Run: headless pygame with SDL's dummy video driver; simulated clock (each Clock.tick advances the game by its frame time, no real sleeping); random seed 0; keys injected as events and as key.get_pressed() state; mouse plan: one left click at the window centre at the start of phase 2, then a move to the lower-right quarter at the start of phase 3.
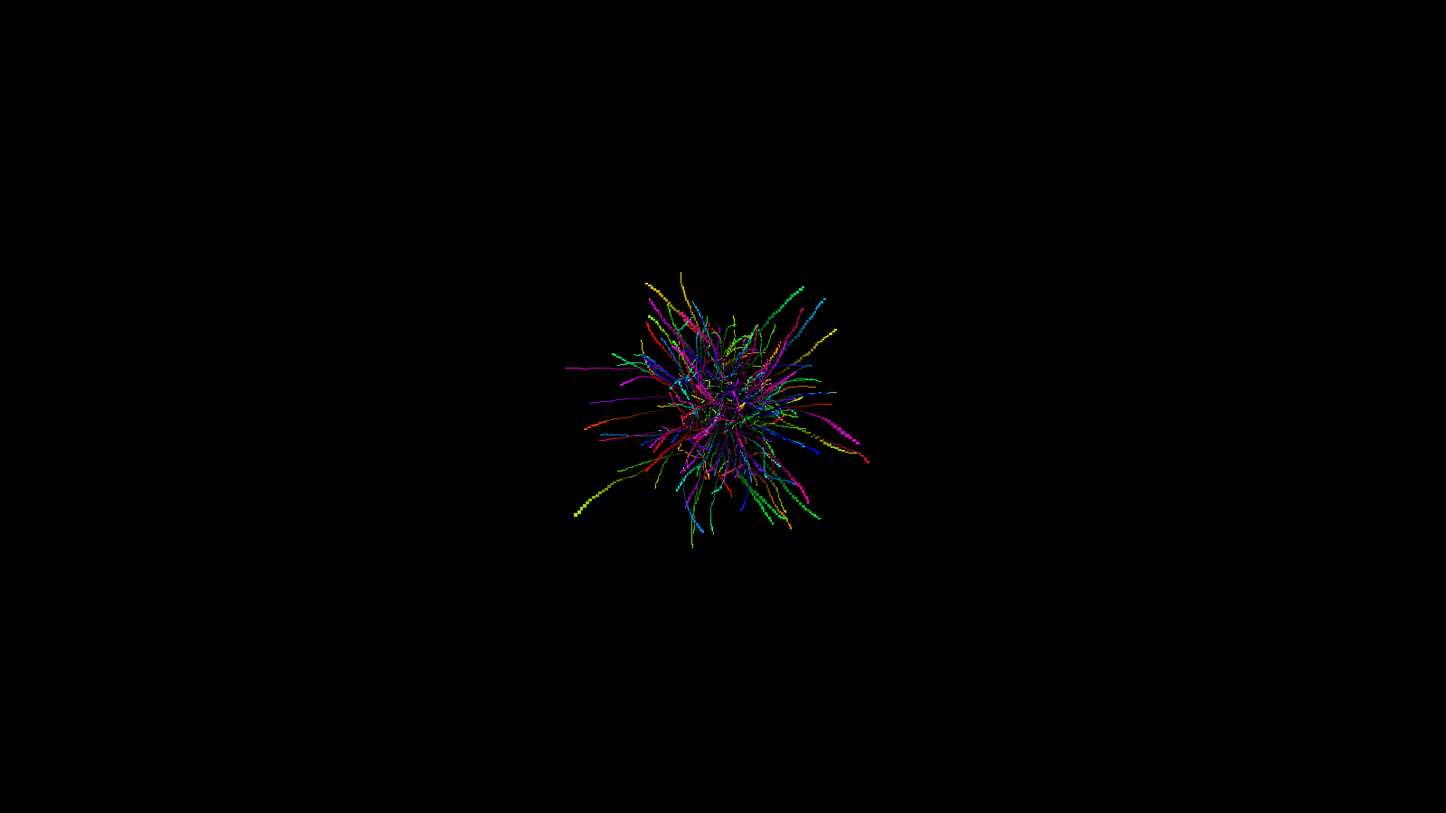
Frame 1 of 4 · flips 1–60 · no input
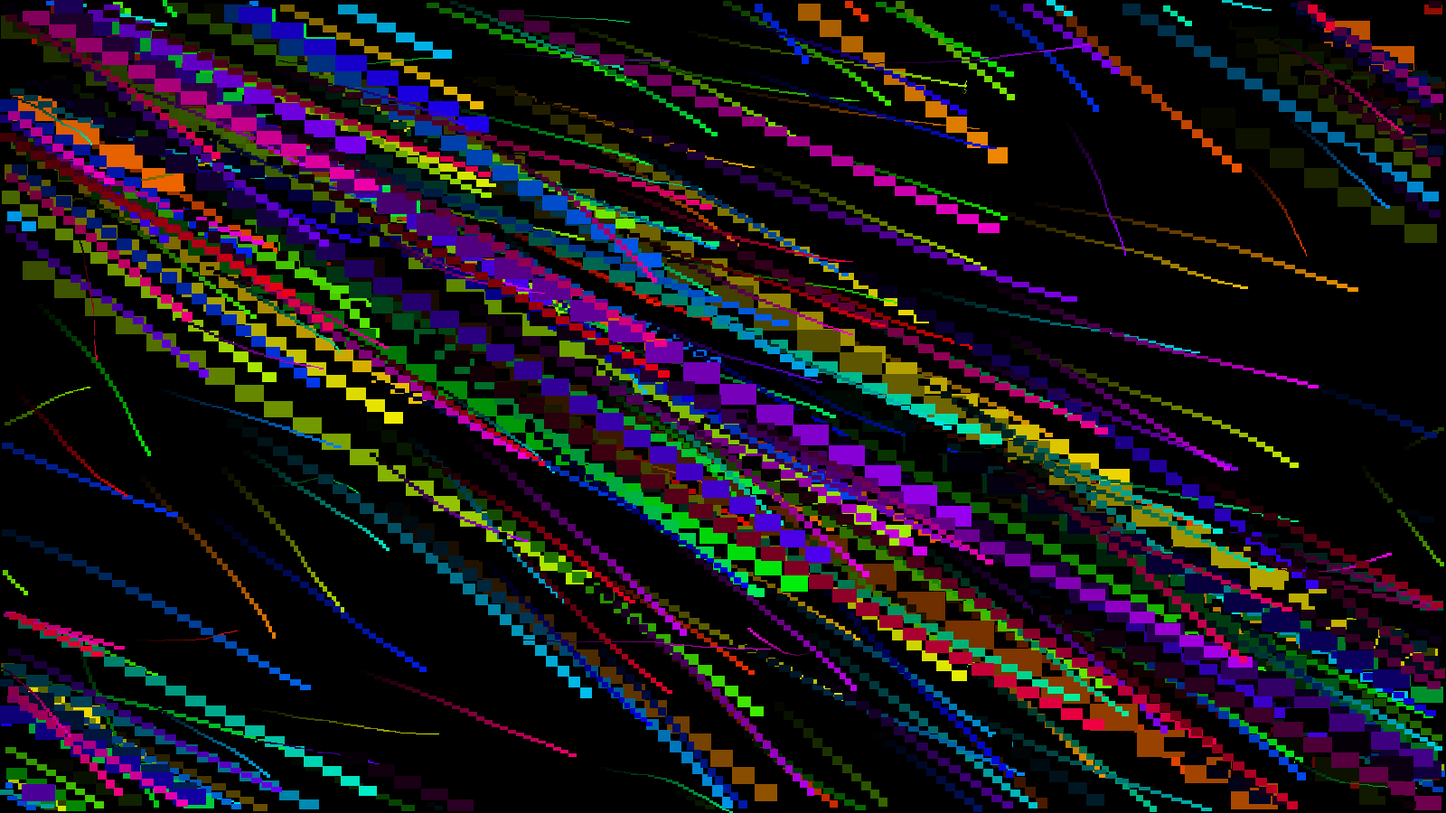
Frame 2 of 4 · flips 61–180 · clicked the window centre · tapped SPACE, RETURN · held RIGHT (→), D
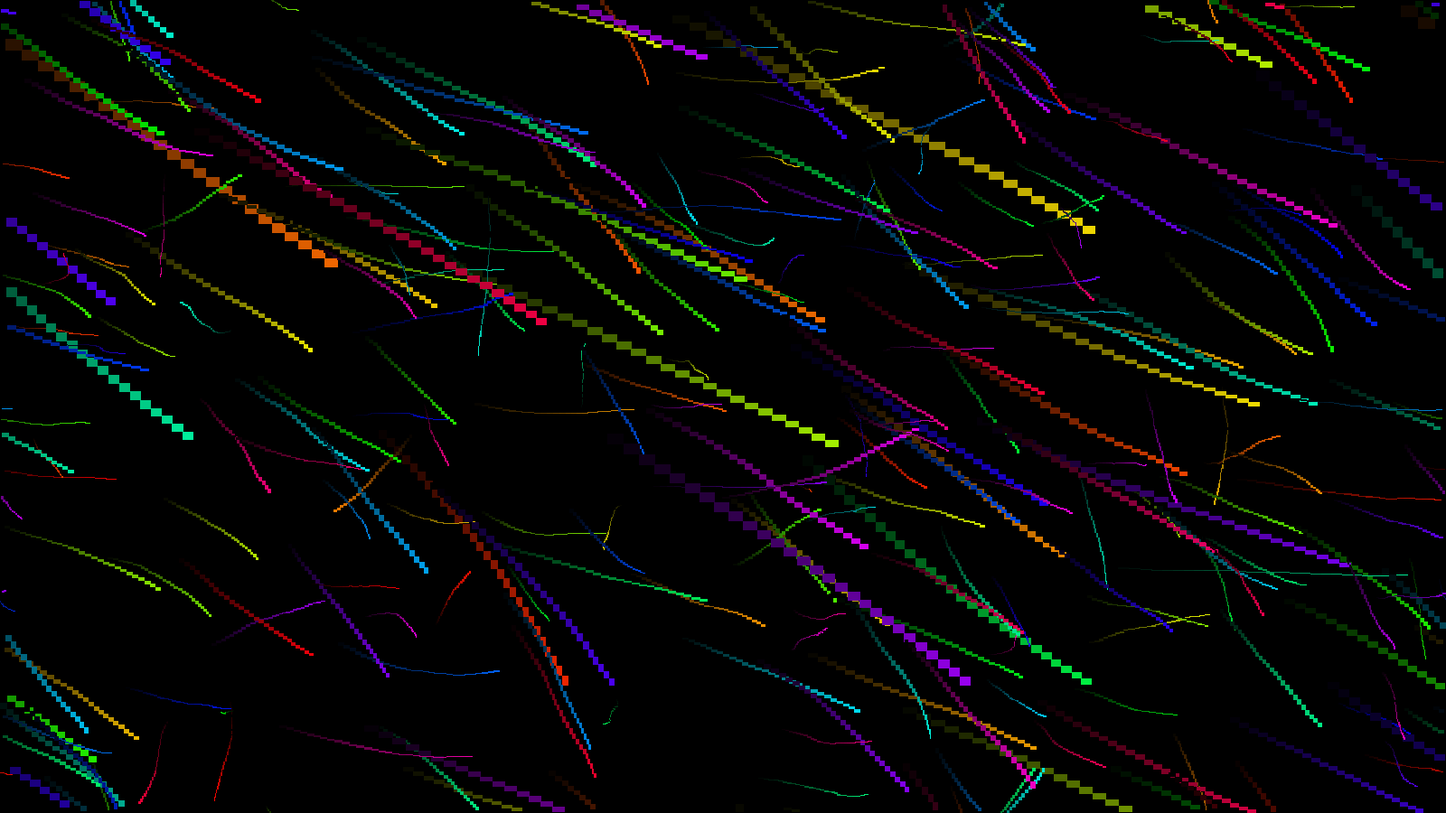
Frame 3 of 4 · flips 181–300 · moved the mouse to the lower-right quarter · held DOWN (↓), S
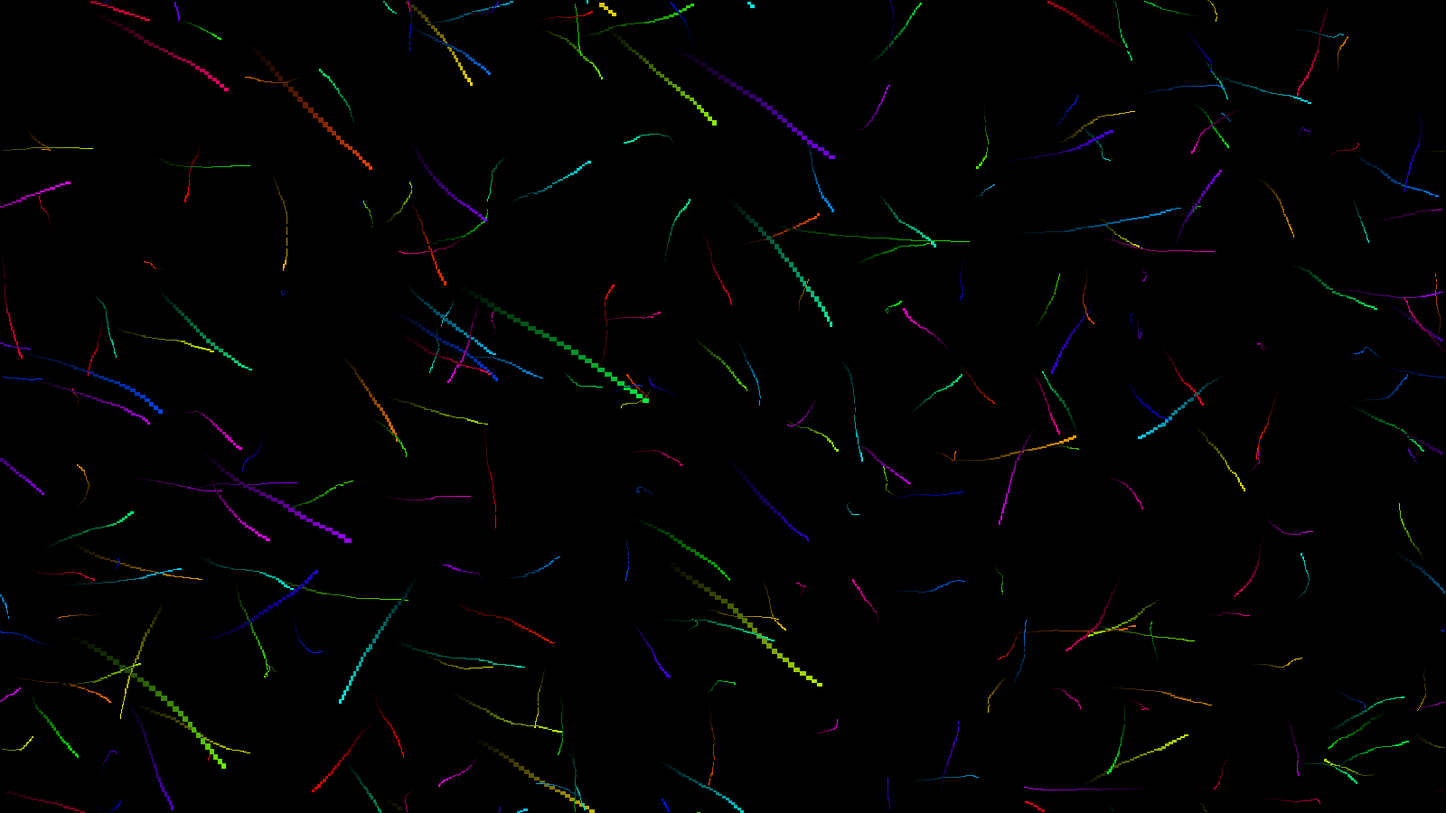
Frame 4 of 4 · flips 301–420 · held LEFT (←), A, UP (↑), W

The pygame program that drew these frames:

import pygame as pg
import random


window_size = (1600, 900)


class Point:
    count = 255
    def __init__(self, hue):
        self.pos = pg.Vector2(window_size) / 2
        self.vel = pg.Vector2()
        self.prevs = [tuple(self.pos)] * 30
        self.skip = [True] * 30
        self.color = pg.Color(0)
        self.color.hsva = (360 * hue / Point.count, 100, 100, 100)
    
    def draw_and_step(self, canvas):
        self.pos += self.vel
        skip = self.pos.x < 0 or self.pos.x >= window_size[0]
        skip |= self.pos.y < 0 or self.pos.y >= window_size[1]
        self.pos.x %= window_size[0]
        self.pos.y %= window_size[1]
        self.vel += (random.random()-0.5, random.random()-0.5)
        self.vel *= 0.99
        self.prevs.pop(0)
        self.prevs.append(tuple(self.pos))
        self.skip.pop(0)
        self.skip.append(skip)
        ind = 0
        for i, j, skip in zip(self.prevs, self.prevs[1:], self.skip[1:]):
            if not skip:
                pos = min(i, j)
                corner = max(i, j)
                size = (abs(corner[0] - pos[0]) + 1, abs(corner[1] - pos[1]) + 1)
                pg.draw.rect(canvas, self.color.lerp(0, 1-ind/30), pg.Rect(pos, size))
            ind += 1


pg.init()
canvas = pg.display.set_mode(window_size)
pg.display.set_caption("Pixellines")
clock = pg.time.Clock()

points = [Point(i) for i in range(Point.count)]


run = True
while run:
    mouserel = pg.Vector2()
    for ev in pg.event.get():
        if ev.type == pg.MOUSEMOTION:
            mouserel += ev.rel
        if ev.type == pg.QUIT:
            run = False
            break

    canvas.fill((0, 0, 0))
    
    mousepos = pg.Vector2(pg.mouse.get_pos())
    for i in points:
        i.draw_and_step(canvas)
        if mouserel:
            i.vel += 3*mouserel / (mousepos.distance_to(i.pos) + 10)
    
    pg.display.flip()
    print(f"{clock.get_fps():.2f} fps", end="\r")
    clock.tick(60)

pg.quit()
